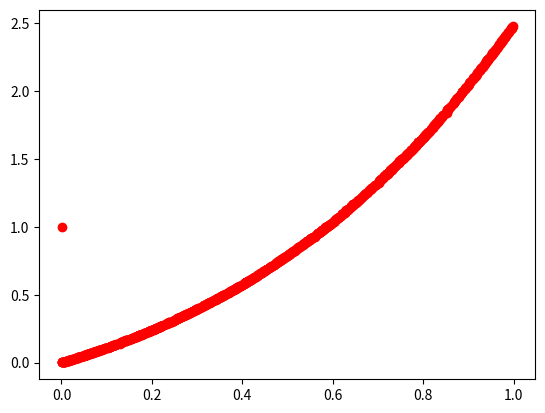

Generate this figure with matplotlib:
import numpy as np
import matplotlib.pyplot as plt


import numpy as np
import matplotlib.pyplot as plt


def euler_step(stepsize,x_n,t_n):
    #Performs a single euler step for a value of x, t and a stepsize
    return x_n + stepsize*x_n, t_n + stepsize

def solve_to(x_1,t_1,t_2,stepsize,deltat_max):
    #solves from x_1,t_1 to x_2,t_2 in steps no bigger than deltat_max
    if t_2 - t_1 < deltat_max:
        while t_1 < t_2:
            delta_t = t_2 - t_1
            if delta_t < stepsize:
                stepsize = delta_t
            x_1,t_1 = euler_step(stepsize, x_1, t_1)  
        return x_1, t_1
    else:
        print("Difference is too big ! Delta t max exceeded.")
        
        
def solve_ode(x_0,t_0,t_array,stepsize, deltat_max):
    #generates a series of numerical solution estimates x_1, x_2, x_3...
    results = []
    error = 0
    t_array = sorted(t_array,key=float)
    for timestamp in t_array:
        x_value = solve_to(x_0, t_0, timestamp, stepsize, deltat_max)
        x_0 = timestamp
        error += np.absolute(np.exp(timestamp) - x_value[0])
        results.append(x_value[0])
    return t_array,results,error
    


stepsize = 0.2
x_0 = 1
t_0 = 0
t_array = np.random.rand(1000)
deltat_max = 2

a = solve_ode(x_0,t_0,t_array,stepsize,deltat_max)
print(a[1])

plt.scatter(a[0],a[1],c="r")
plt.show()
